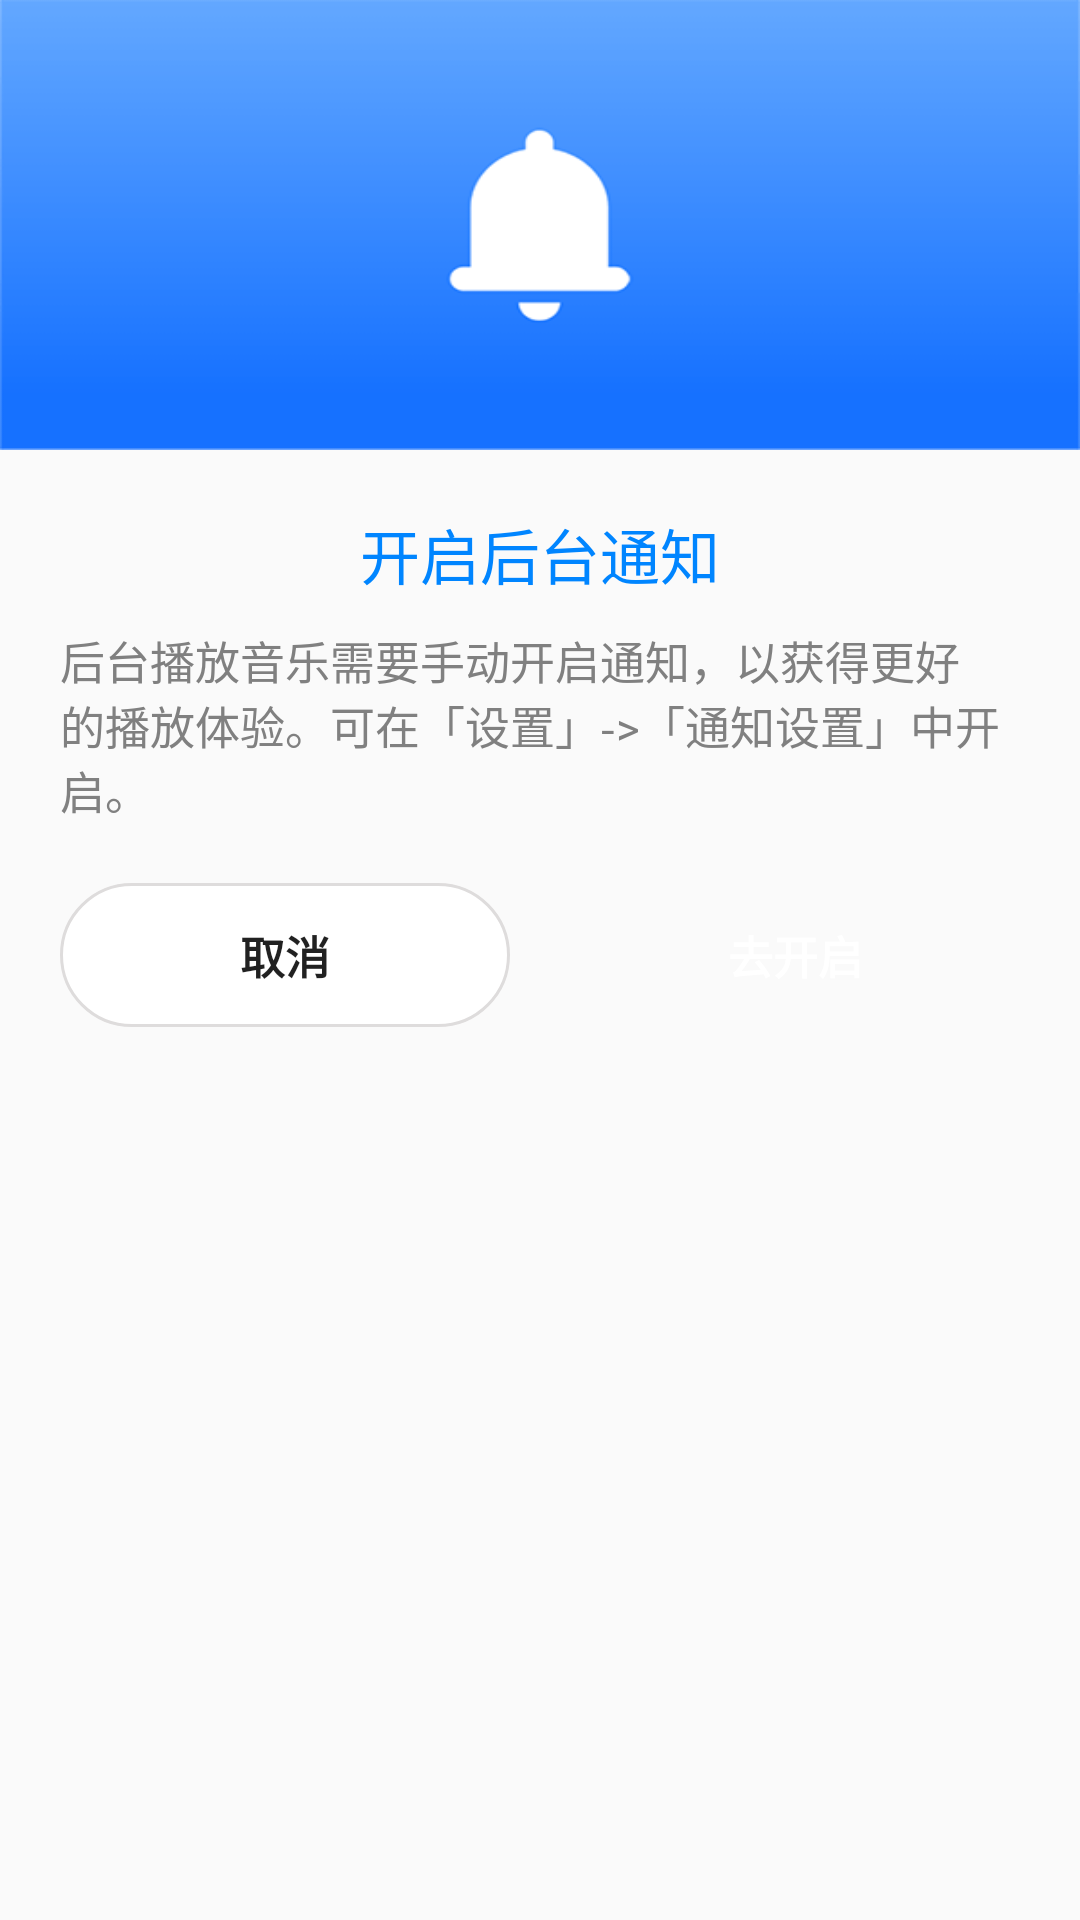

This screen was rendered from an Android layout file. Write that file and the resources it references.
<!-- AndroidManifest.xml: application theme AppTheme -->
<!-- res/layout/dialog_open_notification.xml -->
<?xml version="1.0" encoding="utf-8"?>
<LinearLayout xmlns:android="http://schemas.android.com/apk/res/android"
    android:layout_width="match_parent"
    android:layout_height="match_parent"
    android:orientation="vertical">

    <ImageView
        android:layout_width="match_parent"
        android:layout_height="150dp"
        android:scaleType="fitXY"
        android:src="@drawable/open_notification" />

    <TextView
        android:id="@+id/notification_title"
        android:layout_width="wrap_content"
        android:layout_height="wrap_content"
        android:layout_gravity="center_horizontal"
        android:layout_marginTop="20dp"
        android:text="@string/open_notification_title"
        android:textColor="@color/colorPrimary"
        android:textSize="20sp" />

    <TextView
        android:id="@+id/notification_content"
        android:layout_width="wrap_content"
        android:layout_height="wrap_content"
        android:layout_gravity="center_horizontal"
        android:layout_marginStart="20dp"
        android:layout_marginTop="10dp"
        android:layout_marginEnd="20dp"
        android:text="@string/open_notification"
        android:textColor="@color/darkGray"
        android:textSize="15sp" />

    <LinearLayout
        android:layout_width="match_parent"
        android:layout_height="wrap_content"
        android:layout_gravity="center_horizontal"
        android:layout_marginStart="20dp"
        android:layout_marginTop="20dp"
        android:layout_marginEnd="20dp"
        android:layout_marginBottom="30dp"
        android:orientation="horizontal"
        android:weightSum="2">

        <Button
            android:id="@+id/cancel"
            android:layout_width="0dp"
            android:layout_height="48dp"
            android:layout_weight="1"
            android:background="@drawable/button_cancel_background"
            android:outlineProvider="none"
            android:text="取消"
            android:textAllCaps="false"
            android:textColor="?android:attr/textColorPrimary"
            android:textSize="15sp"
            android:textStyle="bold" />

        <Button
            android:id="@+id/open"
            android:layout_width="0dp"
            android:layout_height="48dp"
            android:layout_marginStart="20dp"
            android:layout_weight="1"
            android:background="@drawable/button_background"
            android:outlineProvider="none"
            android:text="去开启"
            android:textAllCaps="false"
            android:textColor="@color/white"
            android:textSize="15sp"
            android:textStyle="bold" />

    </LinearLayout>

</LinearLayout>
<!-- resources referenced by this layout -->
<resources>
  <color name="colorPrimary">#0085FF</color>
  <color name="darkGray">#808080</color>
  <color name="white">#FFFFFFFF</color>
  <!-- drawable button_cancel_background (drawable) -->
  <?xml version="1.0" encoding="utf-8"?>
  <selector xmlns:android="http://schemas.android.com/apk/res/android">
      <item android:drawable="@drawable/button_cancel_normal" android:state_pressed="false" />
      <item android:drawable="@drawable/button_cancel_pressed" android:state_pressed="true" />
  </selector>
  <!-- drawable open_notification: png bitmap (drawable, 5162 bytes) -->
  <string name="open_notification">
          后台播放音乐需要手动开启通知，以获得更好的播放体验。可在「设置」-&gt;「通知设置」中开启。
      </string>
  <string name="open_notification_title">开启后台通知</string>
  <style name="AppTheme" parent="Theme.AppCompat.Light.NoActionBar">
          
          <item name="colorPrimary">@color/colorPrimary</item>
          <item name="colorPrimaryDark">@color/colorPrimary</item>
          <item name="colorPrimaryVariant">@color/colorPrimary</item>
          <item name="colorOnPrimary">?android:attr/textColorPrimary</item>
          
          <item name="colorSecondary">@color/teal_200</item>
          <item name="colorSecondaryVariant">@color/teal_700</item>
          <item name="colorOnSecondary">?android:attr/textColorPrimary</item>
          
          <item name="android:statusBarColor">@color/colorPrimary</item>
          
          <item name="colorControlNormal">@color/white</item>
      </style>
  <!-- drawable button_cancel_normal (drawable) -->
  <?xml version="1.0" encoding="utf-8"?>
  <layer-list xmlns:android="http://schemas.android.com/apk/res/android">
      <item>
          <shape android:shape="rectangle">
              <solid android:color="@color/white" />
              <stroke
                  android:width="1dp"
                  android:color="@color/gray" />
              <corners android:radius="26dp" />
          </shape>
      </item>
  </layer-list>
  <!-- drawable button_cancel_pressed (drawable) -->
  <?xml version="1.0" encoding="utf-8"?>
  <layer-list xmlns:android="http://schemas.android.com/apk/res/android">
      <item>
          <shape android:shape="rectangle">
              <solid android:color="@color/lightGray" />
              <stroke
                  android:width="1dp"
                  android:color="@color/gray" />
              <corners android:radius="26dp" />
          </shape>
      </item>
  </layer-list>
  <color name="teal_200">#FF03DAC5</color>
  <color name="teal_700">#FF018786</color>
  <color name="gray">#DEDCDC</color>
  <color name="lightGray">#DFDFDF</color>
</resources>
